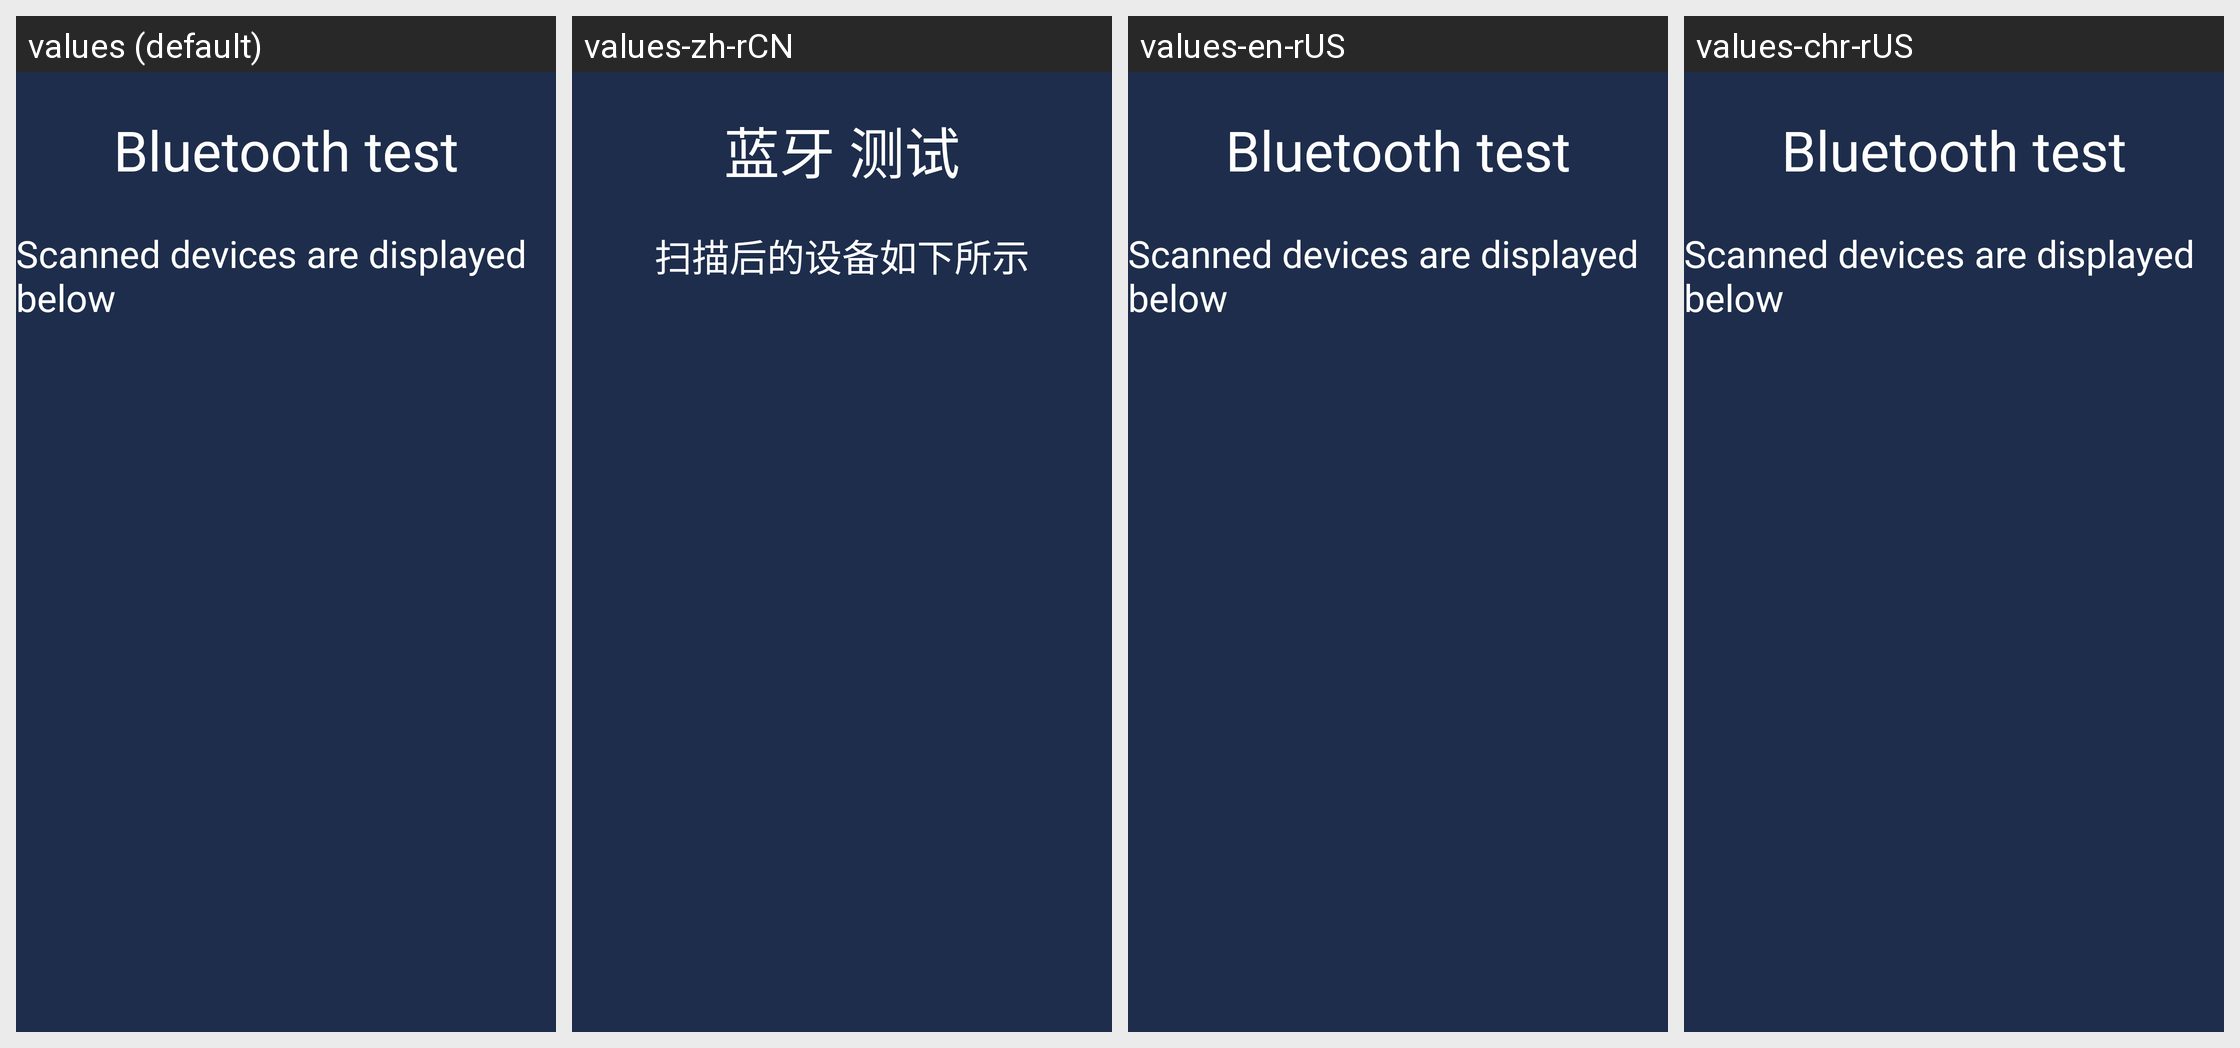

For this localized Android screen grid, give each drawn string resource with its value in every locale shown.
Android screen res/layout/activity_new_bluetooth.xml rendered under 4 locales, left to right: values (default), values-zh-rCN, values-en-rUS, values-chr-rUS. Device: Nexus 5 (rendered at 1080×1920; each locale shown at half size, 540×960, under a caption strip naming it); theme NoTitle.
Strings drawn on this screen, with the default value and each locale's value (text and hints the layout hard-codes, and strings that could not be matched under every locale, appear in the picture but are not listed):

bluetooth_name_test
  values: Bluetooth test
  values-zh-rCN: 蓝牙 测试
  values-en-rUS: Bluetooth test
  values-chr-rUS: Bluetooth test

bluetooth_name_masg
  values: Scanned devices are displayed below
  values-zh-rCN: 扫描后的设备如下所示
  values-en-rUS: Scanned devices are displayed below  [not translated; the default value is used]
  values-chr-rUS: Scanned devices are displayed below
